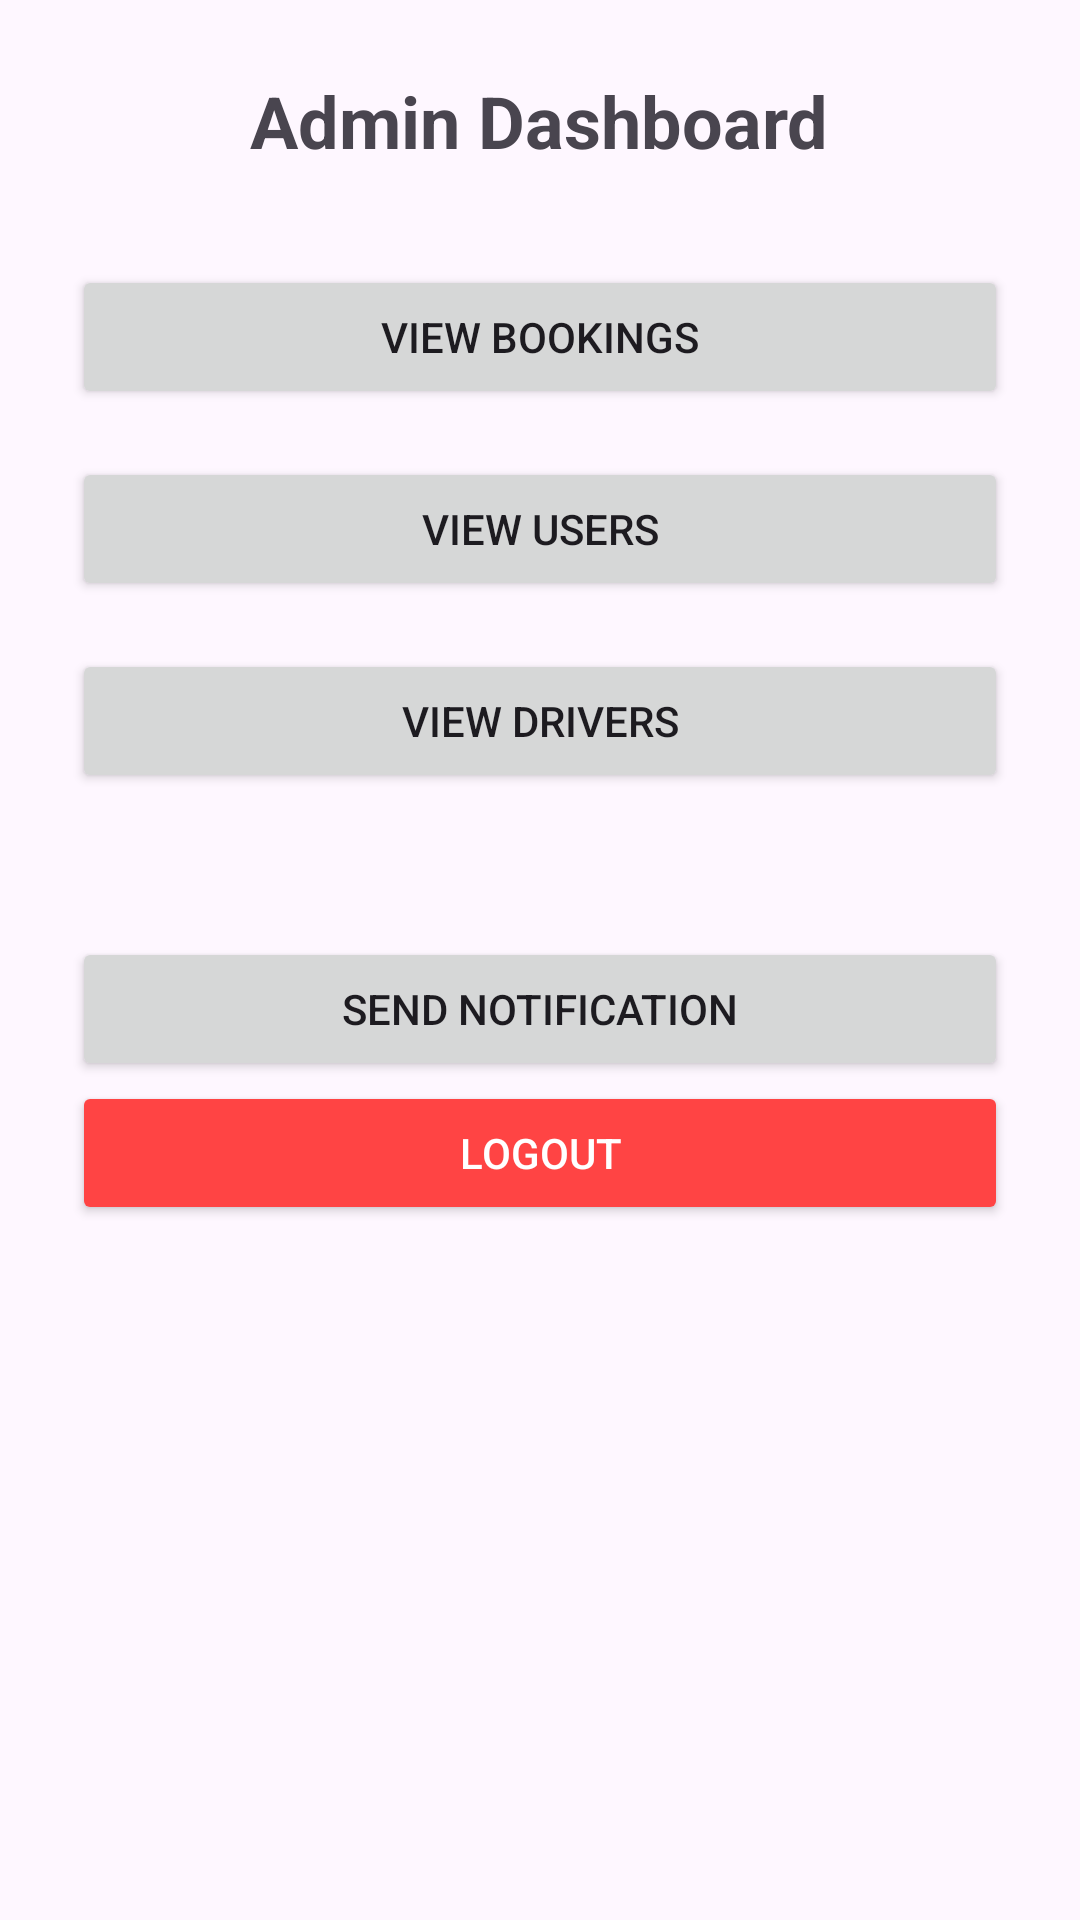

Here is an Android app screen rendered from its layout file. Give the layout XML and the strings, colors and styles it references.
<!-- AndroidManifest.xml: activity theme Theme.Vcab -->
<!-- res/layout/activity_admin_dashboard.xml -->
<?xml version="1.0" encoding="utf-8"?>
<LinearLayout xmlns:android="http://schemas.android.com/apk/res/android"
    android:layout_width="match_parent"
    android:layout_height="match_parent"
    android:orientation="vertical"
    android:padding="24dp"
    android:gravity="center_horizontal">

    <TextView
        android:layout_width="wrap_content"
        android:layout_height="wrap_content"
        android:text="Admin Dashboard"
        android:textSize="24sp"
        android:textStyle="bold"
        android:layout_marginBottom="32dp"/>

    <Button
        android:id="@+id/btnViewBookings"
        android:layout_width="match_parent"
        android:layout_height="wrap_content"
        android:text="View Bookings"
        android:layout_marginBottom="16dp"/>

    <Button
        android:id="@+id/btnViewUsers"
        android:layout_width="match_parent"
        android:layout_height="wrap_content"
        android:text="View Users"
        android:layout_marginBottom="16dp"/>

    <Button
        android:id="@+id/btnViewDrivers"
        android:layout_width="match_parent"
        android:layout_height="wrap_content"
        android:text="View Drivers"
        android:layout_marginBottom="32dp"/>

    <Button
        android:id="@+id/btnSendNotification"
        android:layout_width="match_parent"
        android:layout_height="wrap_content"
        android:text="Send Notification"
        android:layout_marginTop="16dp"/>

    <Button
        android:id="@+id/btnLogout"
        android:layout_width="match_parent"
        android:layout_height="wrap_content"
        android:text="Logout"
        android:backgroundTint="@android:color/holo_red_light"
        android:textColor="@android:color/white"/>
</LinearLayout>
<!-- resources referenced by this layout -->
<resources>
  <style name="Theme.Vcab" parent="Base.Theme.Vcab" />
  <style name="Base.Theme.Vcab" parent="Theme.Material3.Light.NoActionBar">
          
          <item name="materialButtonStyle">@style/Widget.MaterialComponents.Button</item>
  
          
          <item name="android:windowLightStatusBar">true</item>
          <item name="android:statusBarColor">@android:color/transparent</item>
          <item name="android:windowFullscreen">false</item>
      </style>
</resources>
